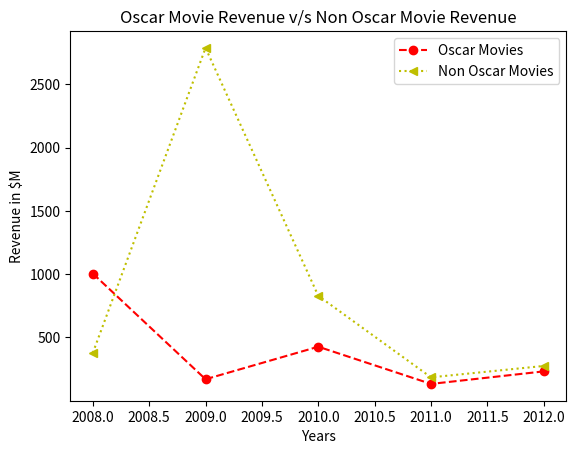

Generate this figure with matplotlib:
import matplotlib.pyplot as plt 

x  = [1,2,3,4]
y = [5,6,7,8]
# plt.plot(x,y)
# plt.show()

oscar_movies = [
    "The Dark Knight",
    "The Hurt Locker",
    "The King's Speech",
    "The Artist",
    "Argo"
]
years = [2008, 2009, 2010, 2011, 2012]
oscar_revenue = [1005, 170, 427, 133, 232]  # in $M
non_oscar_movies = [
    "Slumdog Millionaire",
    "Avatar", 
    "Inception",
    "hugo",
    "Lincoln"
]
non_oscar_revenue = [378, 2788, 829, 185, 275]
plt.plot(years, oscar_revenue, "o--r",label = "Oscar Movies")
plt.plot(years, non_oscar_revenue, "<:y", label = "Non Oscar Movies")
plt.title("Oscar Movie Revenue v/s Non Oscar Movie Revenue")
plt.xlabel("Years")
plt.ylabel("Revenue in $M")
plt.legend()
plt.show()
